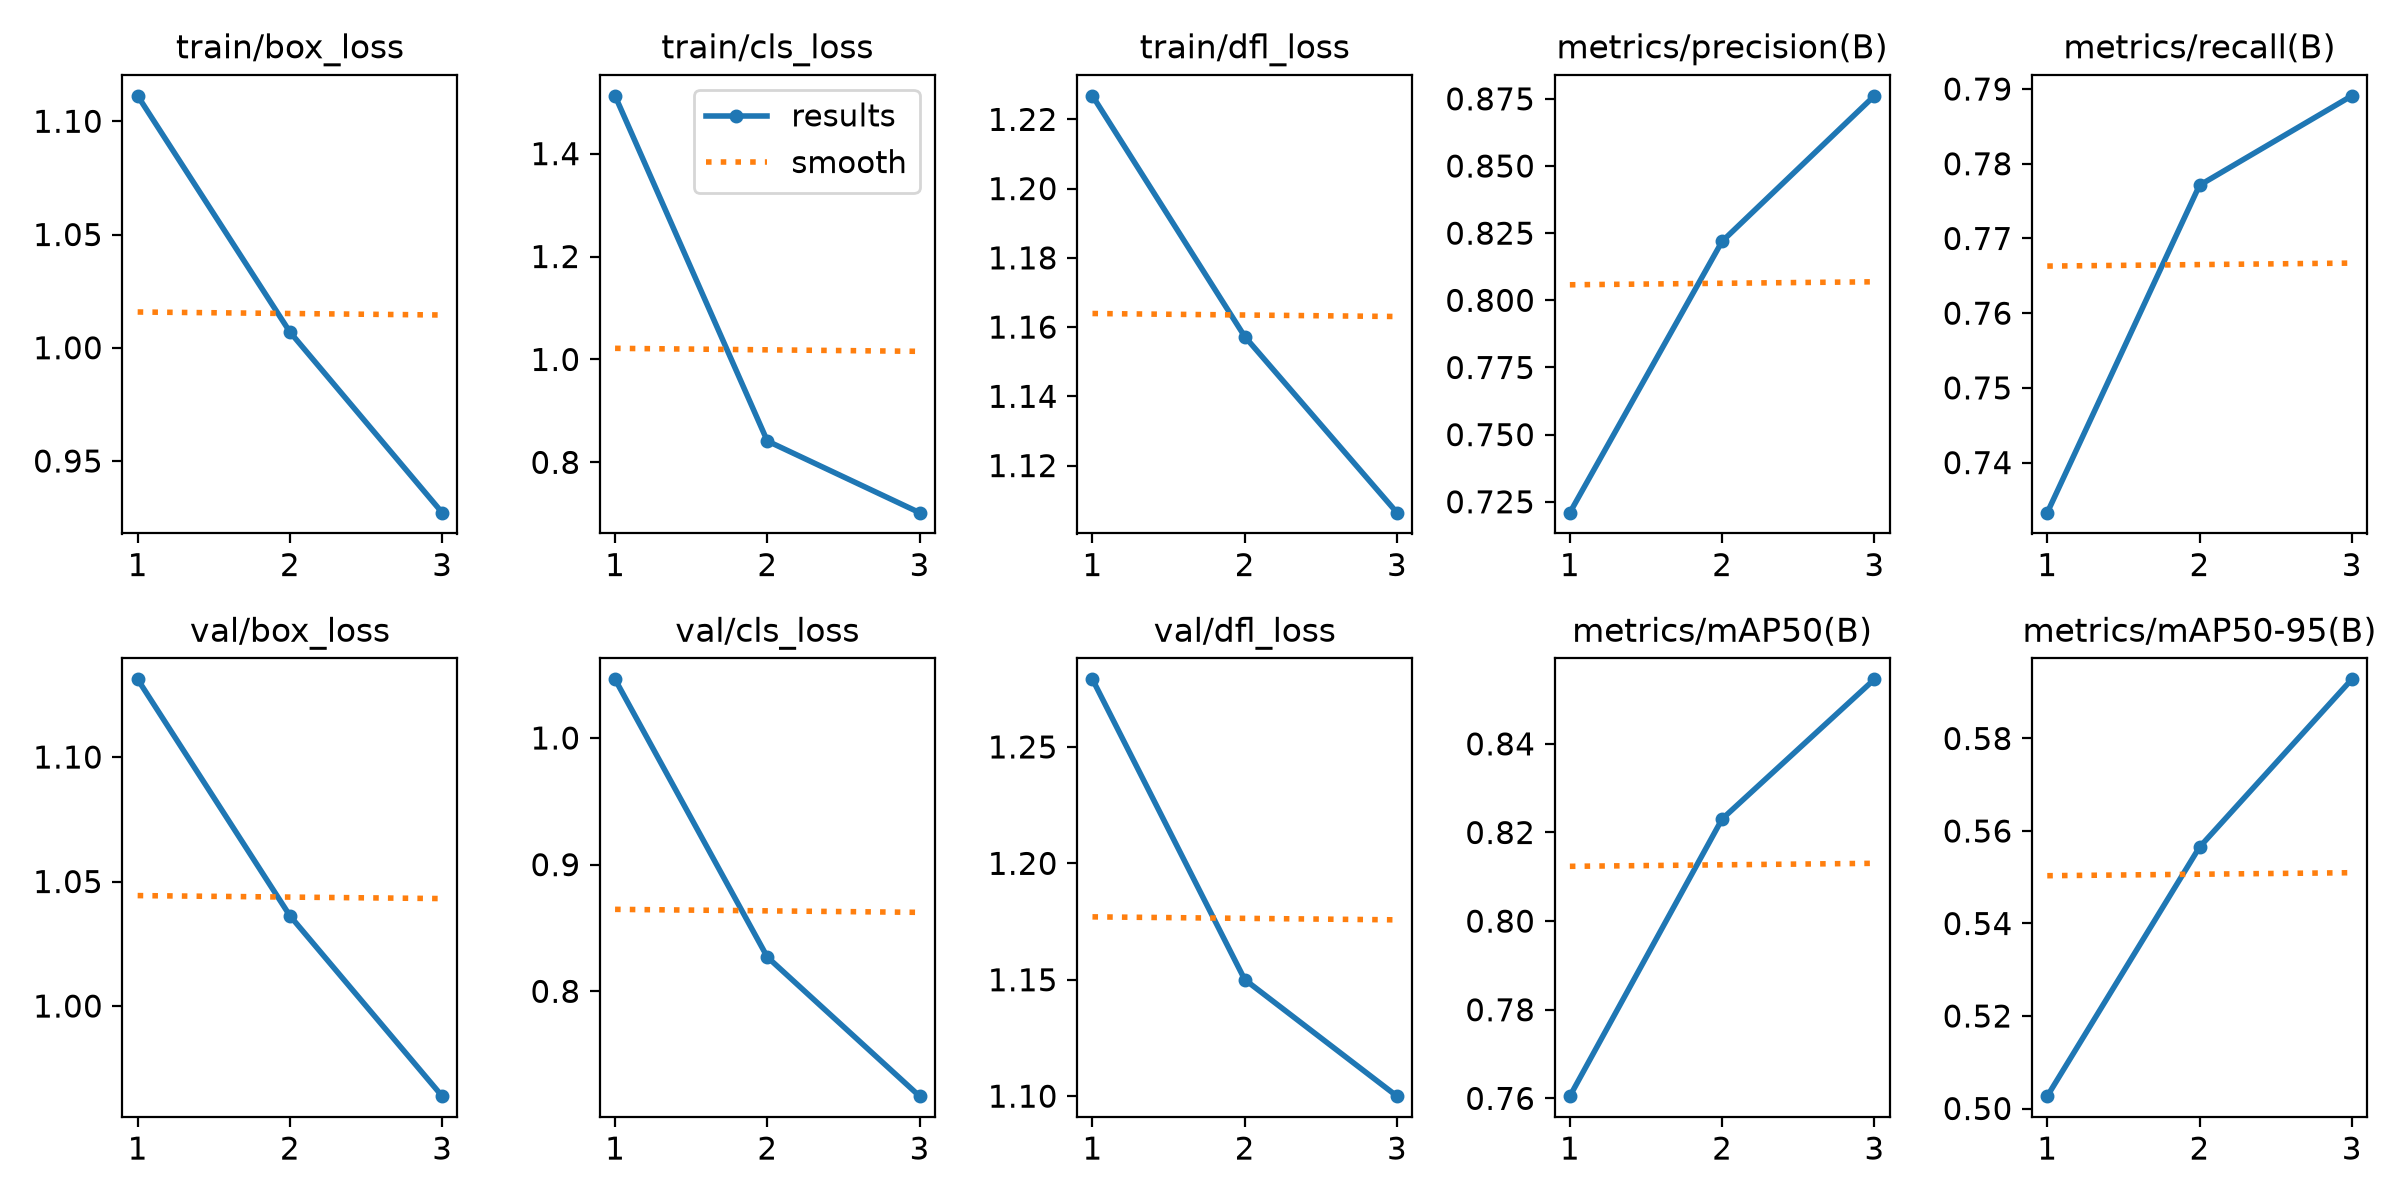

The table this chart was drawn from, first rows:
epoch, time, train/box_loss, train/cls_loss, train/dfl_loss, metrics/precision(B), metrics/recall(B), metrics/mAP50(B), metrics/mAP50-95(B), val/box_loss, val/cls_loss, val/dfl_loss, lr/pg0, lr/pg1, lr/pg2
1, 675.4, 1.111, 1.512, 1.227, 0.7209, 0.7333, 0.7605, 0.5027, 1.131, 1.046, 1.279, 0.000709, 0.000709, 0.000709
2, 1332, 1.007, 0.8415, 1.157, 0.8219, 0.7771, 0.823, 0.5565, 1.036, 0.827, 1.15, 0.0009537, 0.0009537, 0.0009537
3, 2090, 0.9272, 0.7022, 1.106, 0.8761, 0.7891, 0.8546, 0.5928, 0.9638, 0.7172, 1.1, 0.0004859, 0.0004859, 0.0004859
